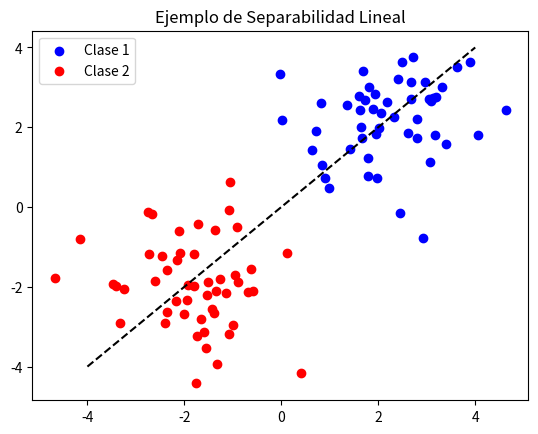

The matplotlib source for this figure:
import matplotlib.pyplot as plt
import numpy as np

# Dos clases separables linealmente
X1 = np.random.randn(50, 2) + np.array([2, 2])
X2 = np.random.randn(50, 2) + np.array([-2, -2])

plt.scatter(X1[:,0], X1[:,1], color='blue', label='Clase 1')
plt.scatter(X2[:,0], X2[:,1], color='red', label='Clase 2')
plt.plot([-4, 4], [-4, 4], 'k--')  # Línea separadora
plt.legend()
plt.title("Ejemplo de Separabilidad Lineal")
plt.show()
